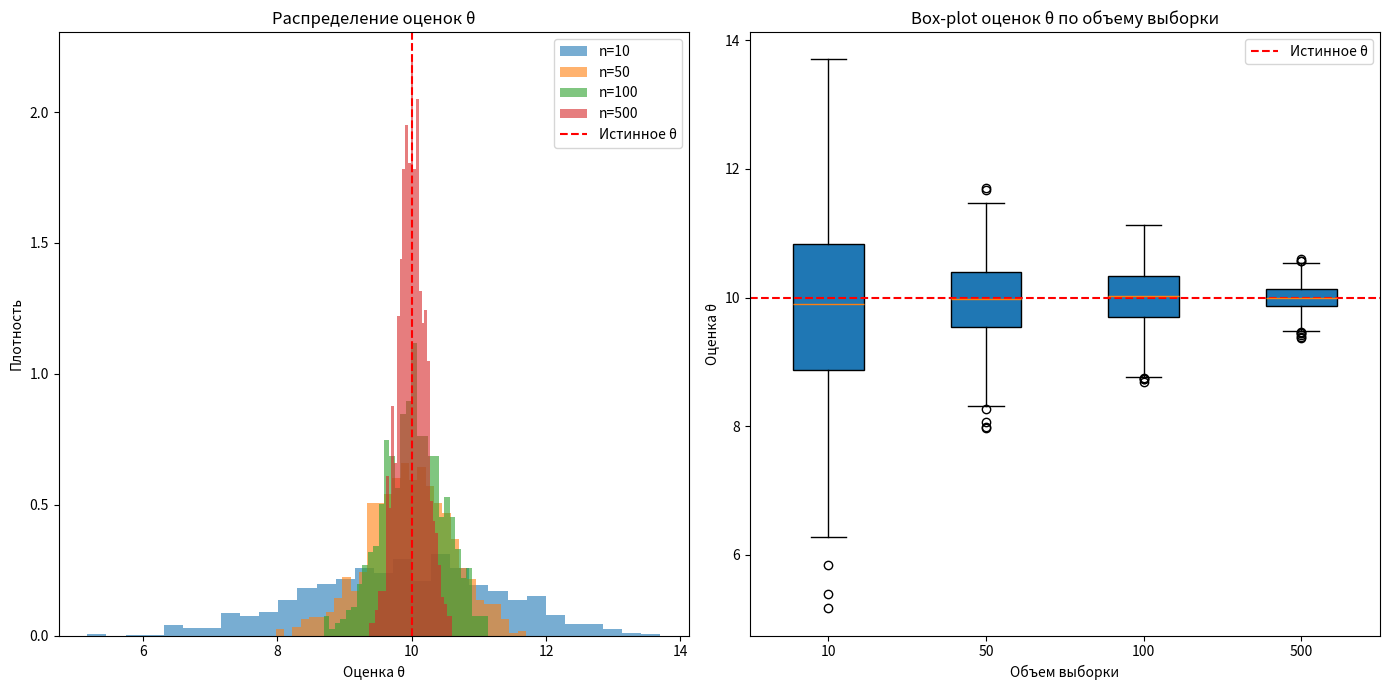
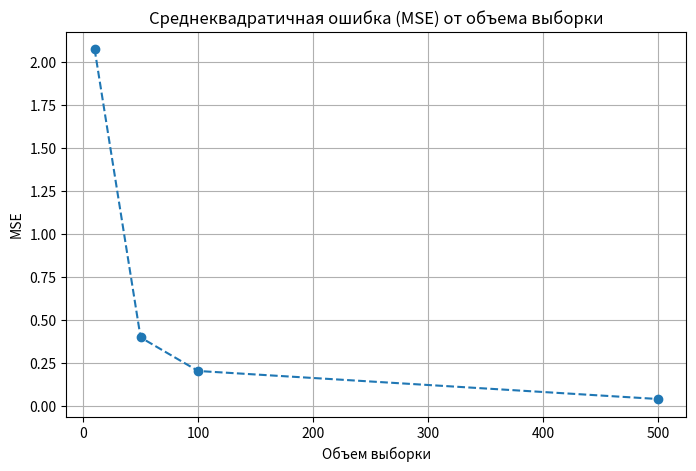

Source code (Python) for these figures, in order:
import numpy as np
import matplotlib.pyplot as plt


# Функция оценки методом моментов
def estimate_theta_moments(samples):
    second_moment = np.mean(samples ** 2)
    theta_estimate = np.sqrt(3 * second_moment)
    return theta_estimate


# Параметры эксперимента
theta_real = 10  # Истинное значение θ
n_values = [10, 50, 100, 500]  # Объемы выборок
num_simulations = 1000  # Количество симуляций для каждого n
threshold = 0.1 * theta_real  # Пороговое отклонение (10% от θ_real)

# Генерация данных и оценки
results = {}
for n in n_values:
    estimates = []
    for _ in range(num_simulations):
        # Генерация выборки из распределения U[-θ_real, θ_real]
        sample = np.random.uniform(-theta_real, theta_real, n)
        estimate = estimate_theta_moments(sample)
        estimates.append(estimate)
    results[n] = np.array(estimates)

# Анализ результатов
print("Анализ оценок:")
for n in n_values:
    est = results[n]
    bias = np.mean(est) - theta_real
    variance = np.var(est)
    mse = np.mean((est - theta_real) ** 2)
    over_threshold = np.sum(np.abs(est - theta_real) > threshold)

    print(f"\nОбъем выборки: {n}")
    print(f"Средняя оценка: {np.mean(est):.4f}")
    print(f"Смещение: {bias:.4f}")
    print(f"Дисперсия: {variance:.4f}")
    print(f"MSE: {mse:.4f}")
    print(f"Количество оценок за порогом ({threshold}): {over_threshold}/{num_simulations}")

# Визуализация
plt.figure(figsize=(14, 7))

# Гистограммы распределения оценок
plt.subplot(1, 2, 1)
for n in n_values:
    plt.hist(results[n], bins=30, density=True, alpha=0.6, label=f'n={n}')
plt.axvline(theta_real, color='red', linestyle='--', label='Истинное θ')
plt.title('Распределение оценок θ')
plt.xlabel('Оценка θ')
plt.ylabel('Плотность')
plt.legend()

# Boxplot для сравнения оценок по объемам выборок
plt.subplot(1, 2, 2)
box_data = [results[n] for n in n_values]
plt.boxplot(box_data, labels=n_values, patch_artist=True)
plt.axhline(theta_real, color='red', linestyle='--', label='Истинное θ')
plt.title('Box-plot оценок θ по объему выборки')
plt.xlabel('Объем выборки')
plt.ylabel('Оценка θ')
plt.legend()

plt.tight_layout()
plt.show()

# График MSE от объема выборки
plt.figure(figsize=(8, 5))
mse_values = [np.mean((results[n] - theta_real) ** 2) for n in n_values]
plt.plot(n_values, mse_values, marker='o', linestyle='--')
plt.title('Среднеквадратичная ошибка (MSE) от объема выборки')
plt.xlabel('Объем выборки')
plt.ylabel('MSE')
plt.grid(True)
plt.show()